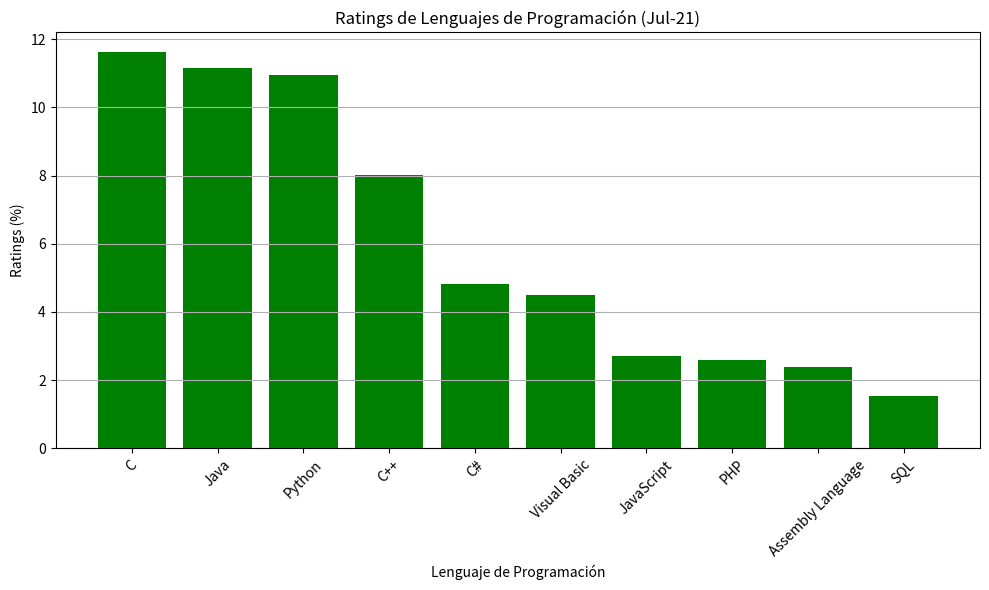

Generate this figure with matplotlib:
import numpy as np
import matplotlib.pyplot as plt

# Datos de los lenguajes de programación
rankings = np.array([1, 2, 3, 4, 5, 6, 7, 8, 9, 10])
languages = np.array(['C', 'Java', 'Python', 'C++', 'C#', 'Visual Basic', 'JavaScript', 'PHP', 'Assembly Language', 'SQL'])
ratings = np.array([11.62, 11.17, 10.95, 8.01, 4.83, 4.50, 2.71, 2.58, 2.40, 1.53])
change = np.array([-4.83, -3.93, +1.86, +1.80, -0.42, -0.73, +0.23, +0.68, +1.46, +0.13])

# Función para graficar los ratings
def plot_language_ratings():
    plt.figure(figsize=(10, 6))
    plt.bar(languages, ratings, color='green')
    plt.title('Ratings de Lenguajes de Programación (Jul-21)')
    plt.xlabel('Lenguaje de Programación')
    plt.ylabel('Ratings (%)')
    plt.xticks(rotation=45)
    plt.grid(axis='y')
    plt.tight_layout()
    plt.savefig('ratings_lenguajes_programacion.svg', format='svg')
    plt.show()

# Graficar los ratings
plot_language_ratings()
